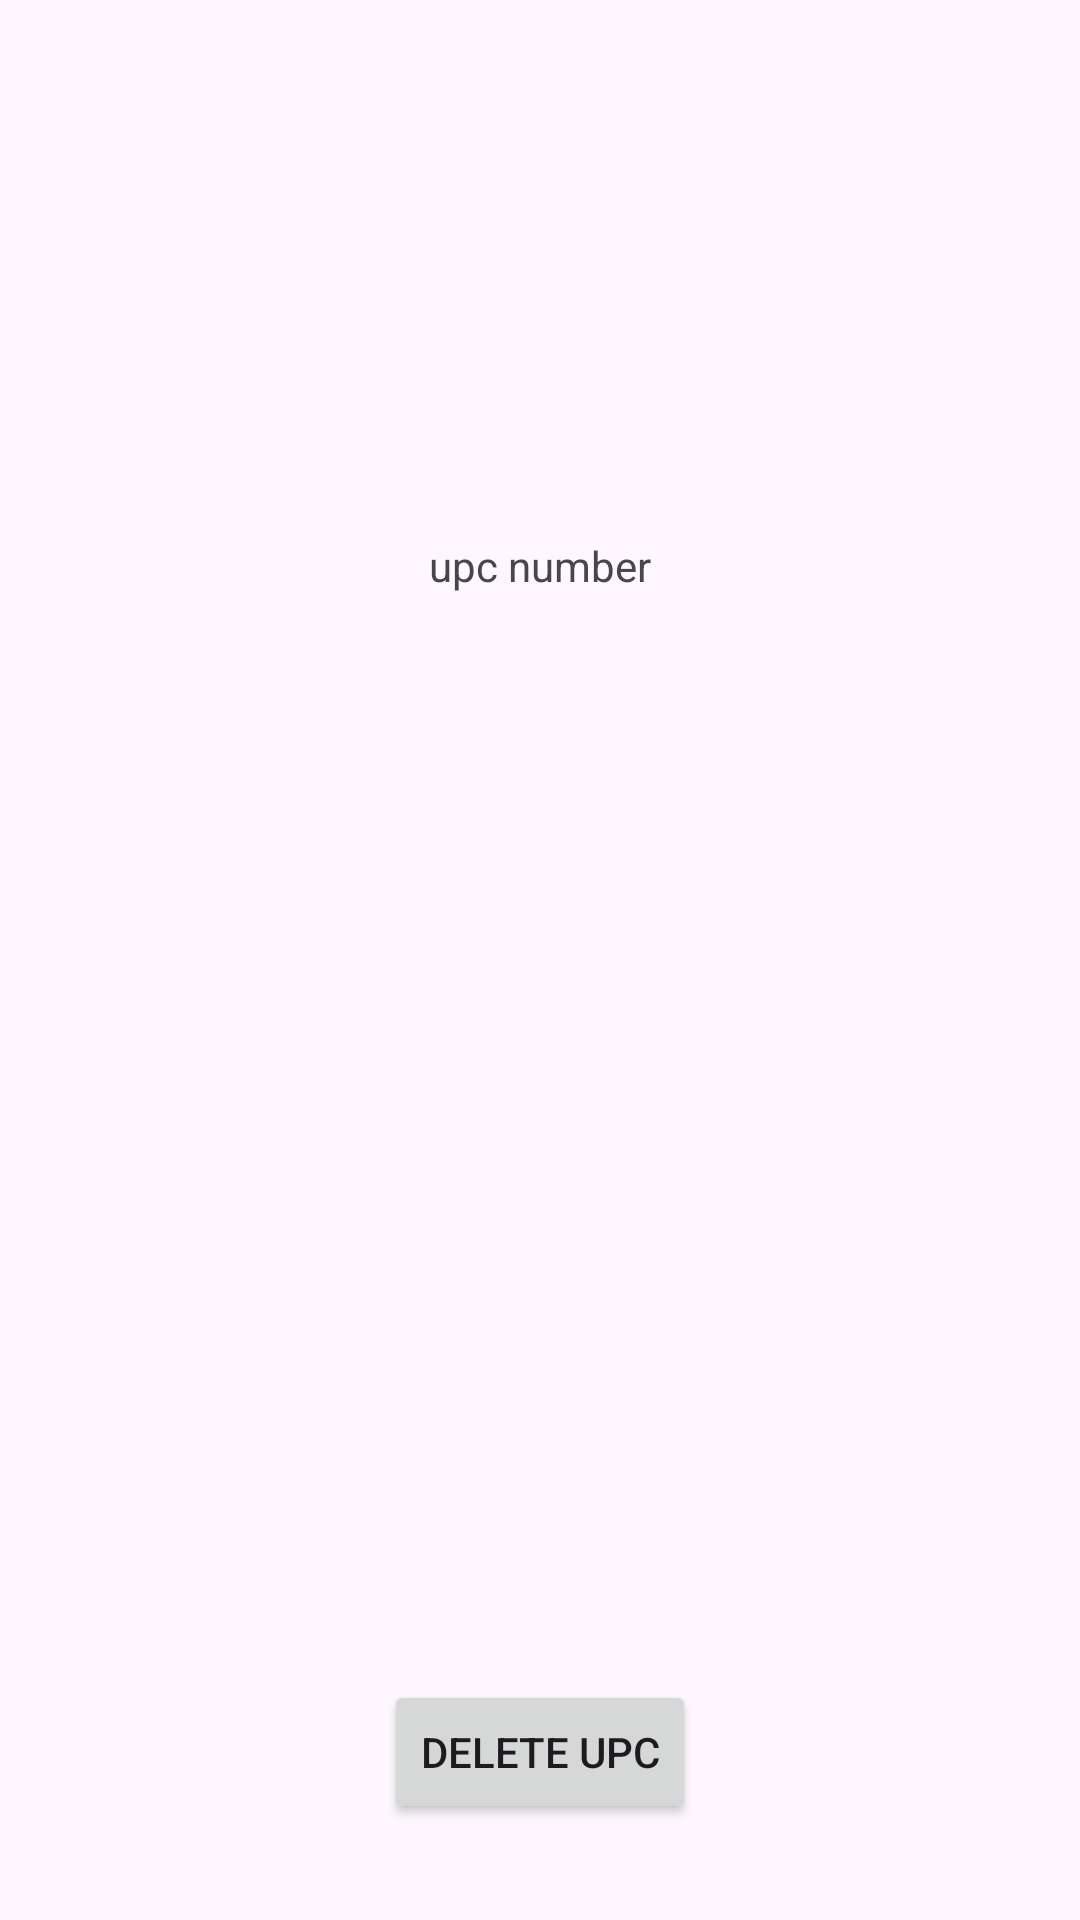

Here is an Android app screen rendered from its layout file. Give the layout XML and the strings, colors and styles it references.
<!-- AndroidManifest.xml: application theme Theme.ACCToolkit -->
<!-- res/layout/activity_barcode_display.xml -->
<?xml version="1.0" encoding="utf-8"?>
<androidx.constraintlayout.widget.ConstraintLayout xmlns:android="http://schemas.android.com/apk/res/android"
    xmlns:app="http://schemas.android.com/apk/res-auto"
    xmlns:tools="http://schemas.android.com/tools"
    android:id="@+id/main"
    android:layout_width="match_parent"
    android:layout_height="match_parent"
    tools:context=".BarcodeDisplay">

    <TextView
        android:id="@+id/upcNumberTextView"
        android:layout_width="wrap_content"
        android:layout_height="wrap_content"
        android:layout_marginStart="8dp"
        android:layout_marginTop="179dp"
        android:layout_marginEnd="8dp"
        android:text="upc number"
        app:layout_constraintEnd_toEndOf="parent"
        app:layout_constraintStart_toStartOf="parent"
        app:layout_constraintTop_toTopOf="parent" />

    <Button
        android:id="@+id/deleteUPCBtn"
        android:layout_width="wrap_content"
        android:layout_height="wrap_content"
        android:layout_marginStart="135dp"
        android:layout_marginEnd="135dp"
        android:layout_marginBottom="32dp"
        android:onClick="deleteThisUPC"
        android:text="Delete UPC"
        app:layout_constraintBottom_toBottomOf="parent"
        app:layout_constraintEnd_toEndOf="parent"
        app:layout_constraintStart_toStartOf="parent" />
</androidx.constraintlayout.widget.ConstraintLayout>
<!-- resources referenced by this layout -->
<resources>
  <style name="Theme.ACCToolkit" parent="Base.Theme.ACCToolkit" />
  <style name="Base.Theme.ACCToolkit" parent="Theme.Material3.DayNight.NoActionBar">
          
          
      </style>
</resources>
